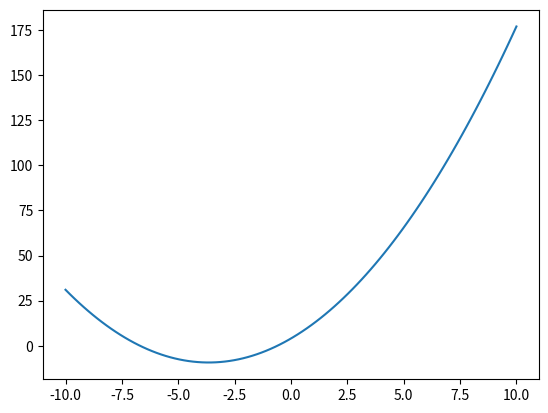

Reproduce this figure in Python.
#Determine the minimum of the function g(x) = x2 + 7.3x + 4 using the golden ratio search method in the interval (-10, 10)

import numpy as np
import matplotlib.pyplot as plt
import math

#using a loop
def golden_ratio (xmin, xmax, g, prec=0.001):
    r = (math.sqrt(5)-1)/2
    xf = xmin + r*(xmax-xmin)
    xi = xmin + (1-r)*(xmax-xmin)
    
    while (xmax-xmin) > prec :
        if g(xi) > g (xf) :
           xmin = xi
           xi = xf
           xf = xmin + r*(xmax-xmin)
        else :
           xmax = xf
           xf = xi
           xi = xmin + (1-r)*(xmax-xmin)
           
    return (xmax+xmin)/2
    
#using a recursive function
def rec_golden_ratio (xmin, xmax, g, prec=0.001):
    r = (math.sqrt(5)-1)/2
    xf = xmin + r*(xmax-xmin)
    xi = xmin + (1-r)*(xmax-xmin)
    
    if xmax-xmin < prec :
        return (xmax+xmin)/2
    
    if g(xi) > g (xf) :
        return rec_golden_ratio(xi, xmax, g, prec=0.001)
    else :
        return rec_golden_ratio(xmin, xf, g, prec=0.001)
    
def g (x) :
    return x*x +7.3*x+4
    
def main () :
    x = np.linspace (-10, 10, 100)
    plt.plot(x, g(x), label="function")
    #plt.show()

    print ('the minimum of the function (using a loop) is:', golden_ratio (-10, 10, g, prec=0.001), '\n')
    print ('the minimum of the function (using a recursive function) is:', rec_golden_ratio (-10, 10, g, prec=0.001))
    
    
if __name__ == "__main__" :
    main()